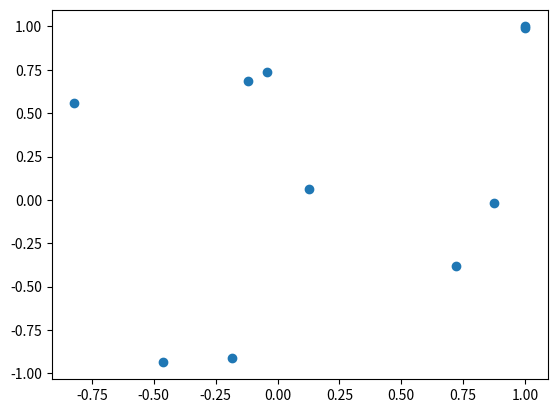

This figure's Python source:
from typing import List

import numpy as np
import matplotlib.pyplot as plt

# D = 2    # dim
# N = 100  # data points
# K = 10   # hash functions
# L = 5    # hash tables

D = 2    # dim
N = 8  # data points
K = 20   # hash functions
L = 2    # hash tables

docs = (np.random.rand(N, D) - 0.5) * 2
docs = np.append(docs, [[1, 1], [1, 0.99]], axis=0)
print(docs)
plot = plt.scatter([xx[0] for xx in docs], [xx[1] for xx in docs])
plt.show()

hash_functions = (np.random.rand(L, K, D) - 0.5) * 2

hash_tables = []
for i in range(len(hash_functions)):
    hash_table = {}
    table_functions = hash_functions[i]

    for j in range(len(docs)):
        doc = docs[j]
        doc_bits = ''.join(['1' if x > 0 else '0' for x in np.dot(table_functions, doc)])
        if doc_bits in hash_table:
            hash_table[doc_bits] = hash_table[doc_bits] + [j]
        else:
            hash_table[doc_bits] = [j]

    hash_tables.append(hash_table)

print()
print(hash_tables)


def find_duplicates(doc: List[float]):
    collisions = []
    for i in range(len(hash_functions)):
        hash_table = hash_tables[i]
        table_functions = hash_functions[i]
        doc_bits = ''.join(['1' if x > 0 else '0' for x in np.dot(table_functions, doc)])
        collisions.extend(hash_table[doc_bits])
    potential_dupes = set(collisions)
    distances = {}
    for potential_dupe in potential_dupes:
        distance = np.sqrt(np.mean([np.square(x) for x in docs[potential_dupe]]))
        distances[potential_dupe] = {'distance': distance, 'doc': docs[potential_dupe]}
    return distances


dupes = find_duplicates(docs[9])
print()
print(dupes)
